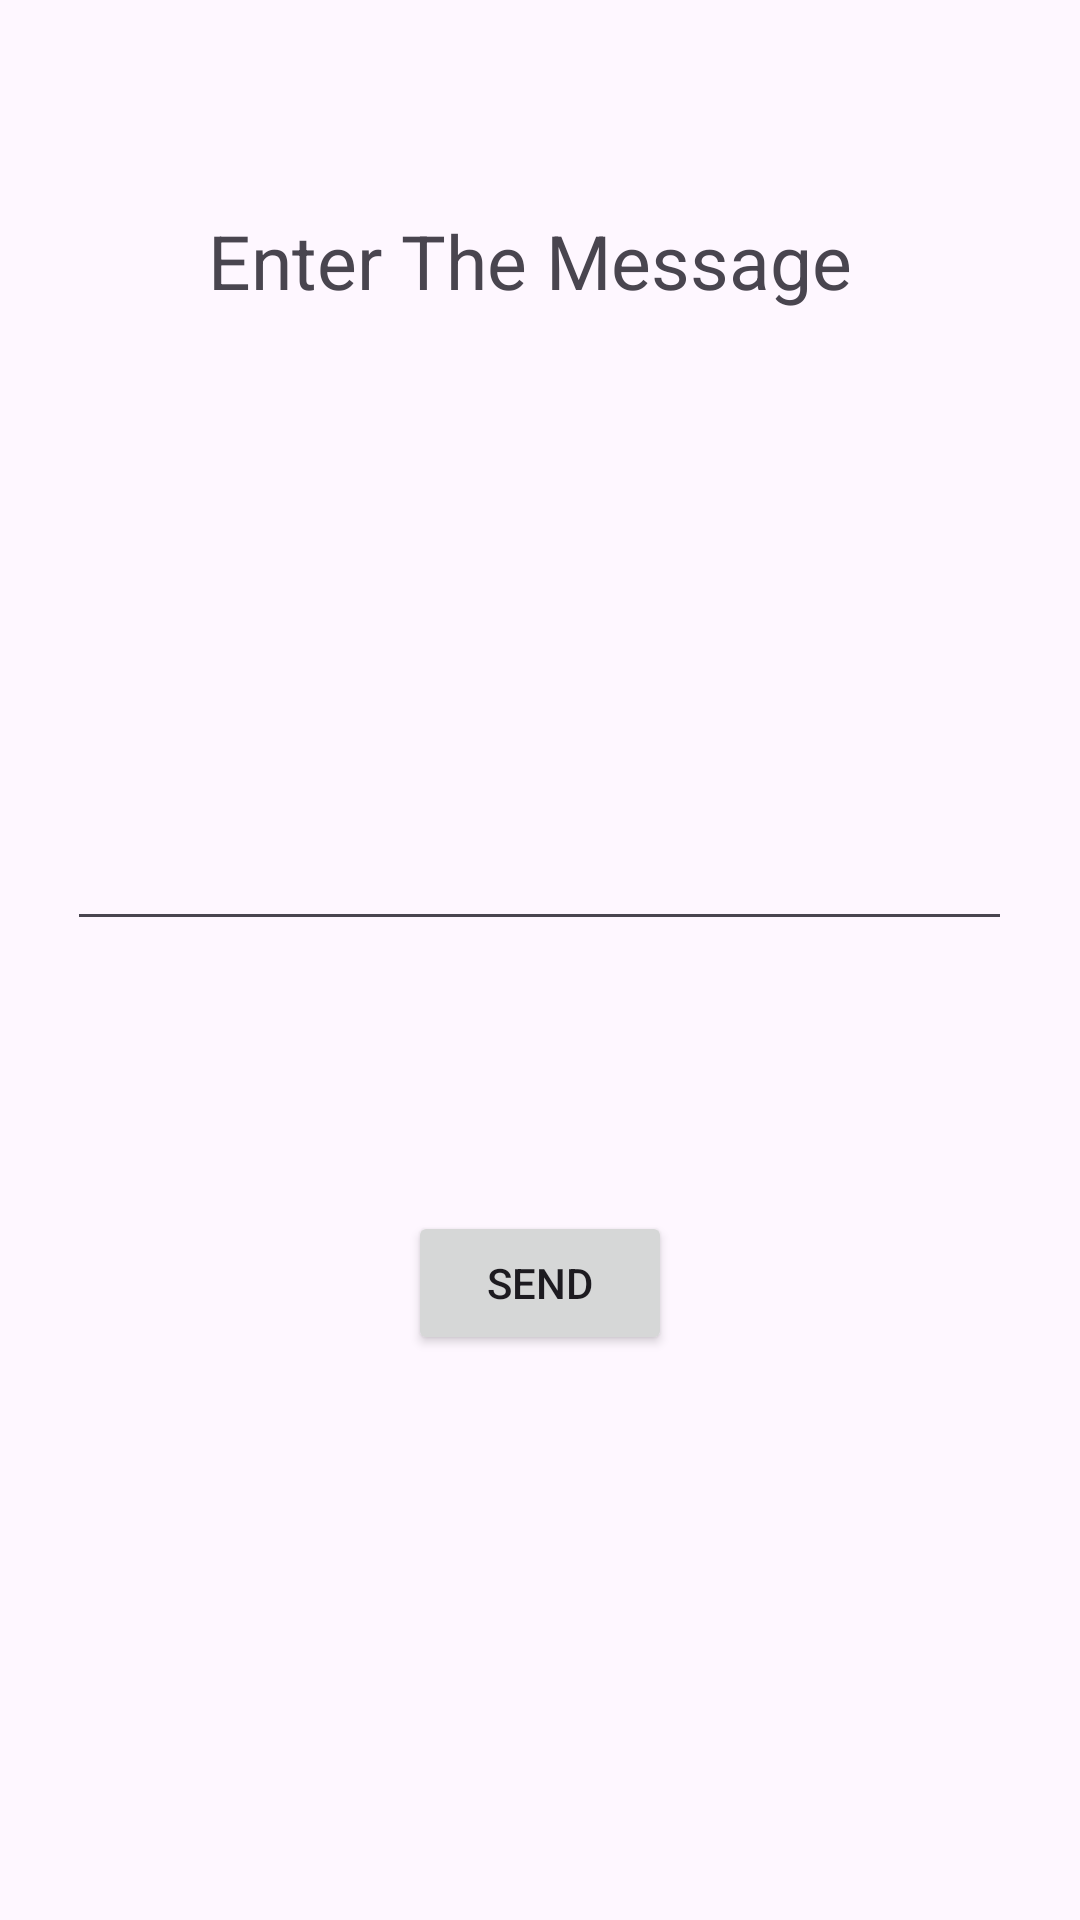

This screen was rendered from an Android layout file. Write that file and the resources it references.
<!-- AndroidManifest.xml: application theme Theme.Sms_alert_system -->
<!-- res/layout/activity_custom_message.xml -->
<?xml version="1.0" encoding="utf-8"?>
<RelativeLayout
        xmlns:android="http://schemas.android.com/apk/res/android"
        xmlns:tools="http://schemas.android.com/tools"
        xmlns:app="http://schemas.android.com/apk/res-auto"
        android:layout_width="match_parent"
        android:layout_height="match_parent"
        tools:context=".CustomMessage">

    <TextView
            android:text="Enter The Message "
            android:layout_width="wrap_content"
            android:textSize="25dp"
            android:layout_centerHorizontal="true"
            android:layout_marginTop="70dp"
            android:layout_height="wrap_content" android:id="@+id/textView" tools:layout_editor_absoluteY="144dp"
            tools:layout_editor_absoluteX="102dp"/>

    <EditText
            android:layout_width="wrap_content"
            android:layout_height="140dp"
            android:layout_centerHorizontal="true"
            android:inputType="text"
            android:layout_below="@id/textView"
            android:layout_marginTop="70dp"
            android:ems="15"
            android:id="@+id/editTextText2"/>

    <Button
            android:text="Send"
            android:layout_width="wrap_content"
            android:layout_height="wrap_content"
            android:layout_centerHorizontal="true"
            android:layout_below="@id/editTextText2"
            android:layout_marginTop="90dp"
            android:id="@+id/button3"/>

</RelativeLayout>
<!-- resources referenced by this layout -->
<resources>
  <style name="Theme.Sms_alert_system" parent="Base.Theme.Sms_alert_system" />
  <style name="Base.Theme.Sms_alert_system" parent="Theme.Material3.DayNight.NoActionBar">
          
          
      </style>
</resources>
